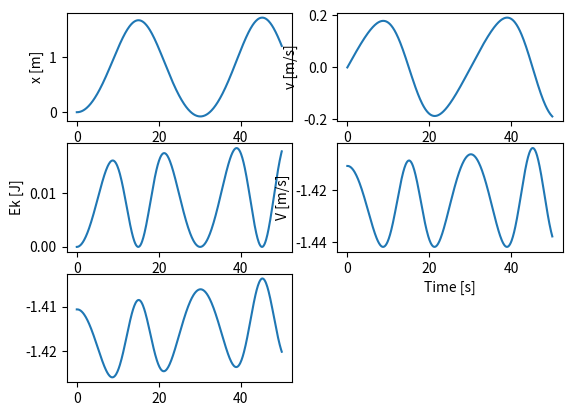
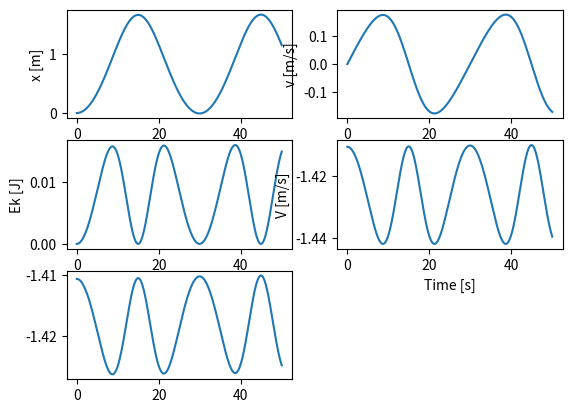
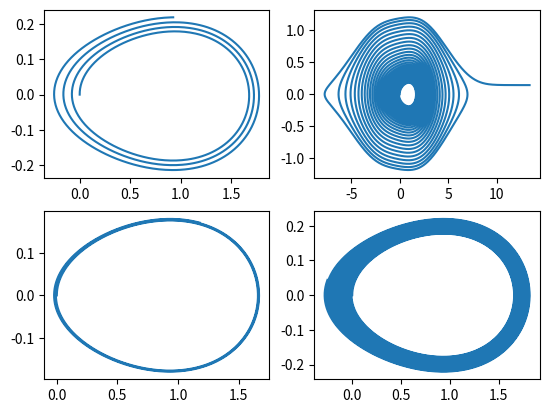
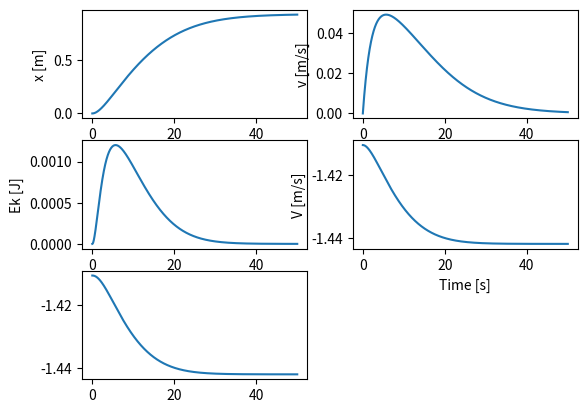
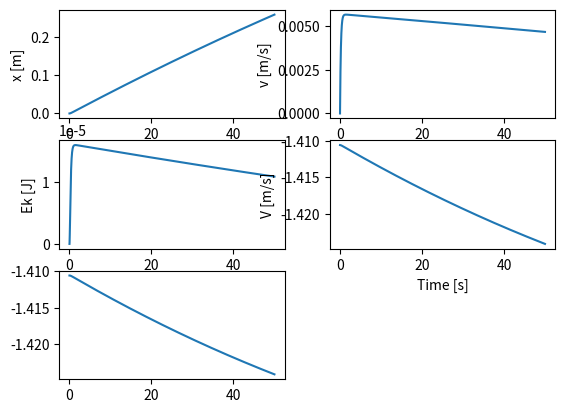
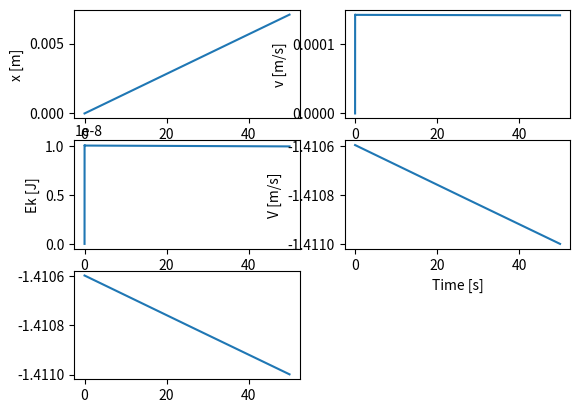
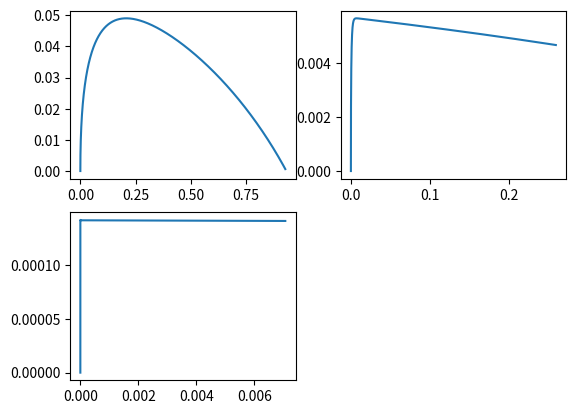

Recreate these plots in Python, in order.
#!/usr/bin/env python3
import numpy as np
from matplotlib import pyplot as plt
from abc import ABC, abstractmethod
from scipy.optimize import fsolve

#si = pint.UnitRegistry()
m = 1 #* si.kg

class experimentBase(ABC):
    def v(self, n):
        if len(self.vs) >= n + 1:
            return self.vs[n]

        return self.calc_v_till(n)

    @abstractmethod
    def calc_v_till(self, n):
        """
        This should handle situations when suitable v not in vs vector. It should:
        - do its math
        - append to self.vs
        - return the result
        :param n: index till wihich it should calculate
        :return:
        """
        pass

    def x(self, n):
        if len(self.xs) >= n+1:
            return self.xs[n]
        return self.calc_x_till(n)

    @abstractmethod
    def calc_x_till(self, n):
        """
        This should handle situations when suitable x not in xs vector. It should:
        - do its math
        - append to self.xs
        - return the result
        :param n:
        :return:
        """
        pass

    def __init__(self, m, delX, delT):
        self.vs = [0]
        self.xs = [0]
        self.m = m
        self.delX = delX
        self.delT = delT

    def V(self, x):
        return -np.exp(-((x+2)/3)**2) - 1.2 * np.exp(-((x-2)/3)**2)# * si.J

    def devV(self, xn):
        return (self.V(xn + self.delX) - self.V(xn))/(2*self.delX)

    def precalc(self, n):
        """
        makes it so that x(n) is available instantly
        :param n:
        :return:
        """
        self.x(n)
        self.v(n)

    def get_xs(self):
        return self.xs
    def get_vs(self):
        return self.vs
    def plot(self, stop_time):
        """
        makes plots from ex 1 assuming start time = 0 and step delT
        :param stop_time:
        :return:
        """
        times =  np.linspace(0, stop_time, int(stop_time / self.delT))

        self.precalc(len(times) - 1)

        plt.subplot(3, 2, 1)
        plt.plot(times, self.xs)
        plt.xlabel("Time [s]")
        plt.ylabel("x [m]")

        plt.subplot(3, 2, 2)
        plt.plot(times, self.vs)
        plt.xlabel("Time [s]")
        plt.ylabel("v [m/s]")

        plt.subplot(3, 2, 3)
        Eks = [m * v ** 2 / 2 for v in self.vs]
        plt.plot(times, Eks)
        plt.xlabel("Time [s]")
        plt.ylabel("Ek [J]")

        Vs = [self.V(x) for x in self.xs]
        plt.subplot(3, 2, 4)
        plt.plot(times, Vs)
        plt.xlabel("Time [s]")
        plt.ylabel("V [m/s]")

        plt.subplot(3, 2, 5)
        Ls = [Vs[i] + Eks[i] for i in range(len(Vs))]
        plt.plot(times, Ls)

        plt.show()
    def ph(self, stop_time):
        times = np.linspace(0, stop_time, int(stop_time / self.delT))
        self.precalc(len(times) - 1)
        plt.plot(self.xs[:len(times)-1], self.vs[:len(times)-1])

class experiment(experimentBase):
    def calc_v_till(self, n):
       while len(self.vs) < n+1:
           last = len(self.vs) - 1
           self.vs.append(self.vs[last] - 1/m * self.devV(self.x(last))*self.delT)
       return self.v(n)

    def calc_x_till(self,n):
        while len(self.xs) < n+1:
            last = len(self.xs) - 1
            self.xs.append(self.xs[last] + self.v(last)*self.delT)
        return self.x(n)

# ex 1
delX = 0.001
exp_duration = 50 # s
# calculate appropiate number of x's and v's
experiment1 = experiment(m, delX, 0.1)
experiment2 = experiment(m, delX, 0.01)

experiment1.plot(exp_duration)
experiment2.plot(exp_duration)

plt.subplot(2,2,1)
experiment1.ph(100)
plt.subplot(2,2,2)
experiment1.ph(1000)
plt.subplot(2,2,3)
experiment2.ph(100)
plt.subplot(2,2,4)
experiment2.ph(1000)
plt.show()

# Ex2

class experimentEx2(experimentBase):
    def __init__(self, m, delX, delT, alfa):
        super().__init__(m, delX, delT)
        self.alfa = alfa
    # arbitrary equations writen in form of f(x) = 0 for fsolve
    def xn_plus_1(self,x, xn, vn_plus_1, vn):
        return x - xn - self.delT/2 * (vn_plus_1 + vn)
    def vn_plus_1(self, v, vn, xn_plus_1, xn):
        return v - vn - self.delT/2 * (-1/m * self.devV(xn_plus_1) - self.alfa * v - 1/m * self.devV(xn) - self.alfa * vn)

    def calc_x_till(self, n):
        while len(self.xs) < n+1:
            last = len(self.xs) - 1
            def equations(args):
                xn_plus_1, vn_plus_1 = args
                f1 = self.xn_plus_1(xn_plus_1, self.xs[last], vn_plus_1, self.vs[last])
                f2 = self.vn_plus_1(vn_plus_1, self.vs[last], xn_plus_1, self.xs[last])
                return[f1, f2]
            roots = fsolve(equations, [0,0])
            self.xs.append(roots[0])
            self.vs.append(roots[1])
        return self.xs[-1]
    def calc_v_till(self, n):
        self.calc_x_till(n)
        return self.vs[n]

alpha = [.5, 5, 201] # need more!
for a in alpha:
    ex2experiment1 = experimentEx2(m, delX, 0.01, a)
    plt.title = f"alpha = {a}"
    ex2experiment1.plot(50)

i = 1
for a in alpha:
    ex2experiment2 = experimentEx2(m, delX, 0.01, a)
    plt.subplot(2,2,i)
    ex2experiment2.ph(50)
    i += 1
plt.show()
